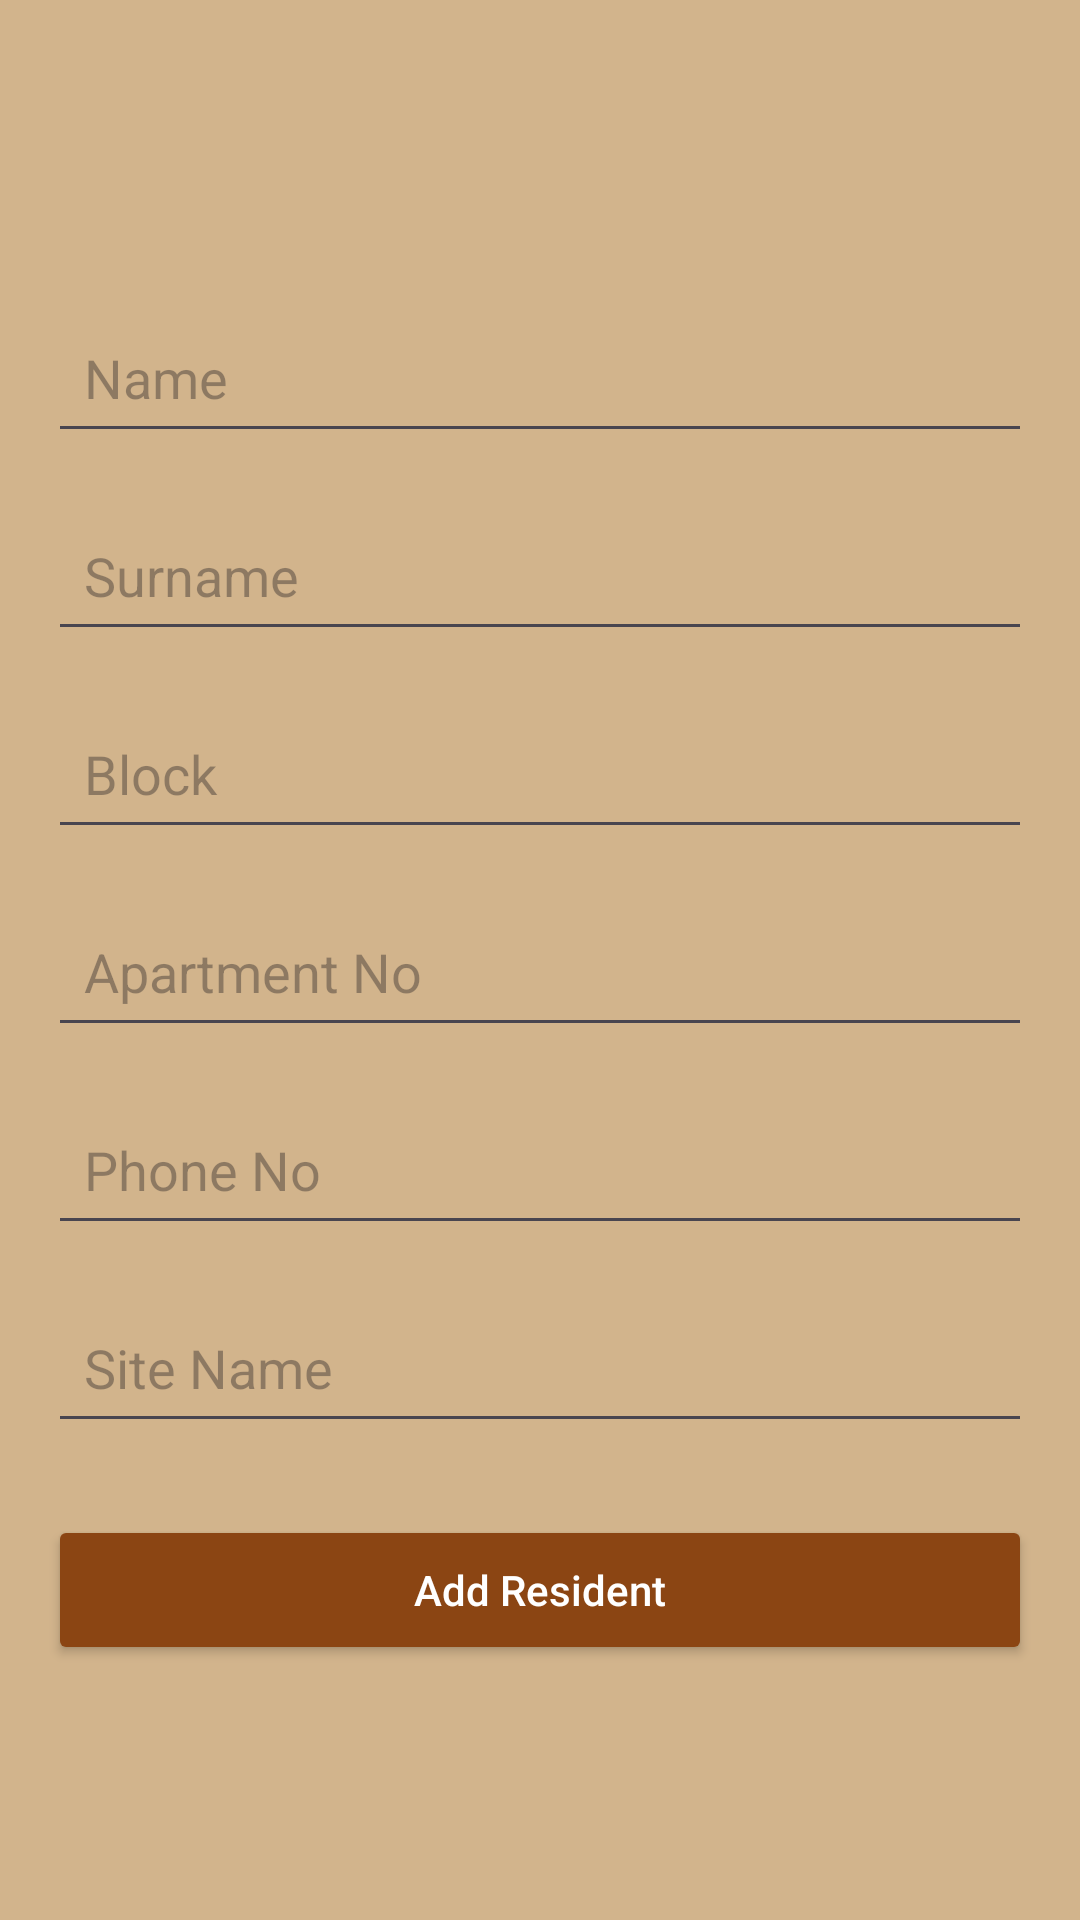

Layout XML and referenced resources for this Android screen:
<!-- AndroidManifest.xml: application theme Theme.QuickAccessAndroid -->
<!-- res/layout/activity_add_resident.xml -->
<?xml version="1.0" encoding="utf-8"?>
<LinearLayout
    xmlns:android="http://schemas.android.com/apk/res/android"
    android:layout_width="match_parent"
    android:layout_height="match_parent"
    android:orientation="vertical"
    android:gravity="center"
    android:background="#D2B48C"
    android:padding="16dp">

    <EditText
        android:id="@+id/editResidentName"
        android:layout_width="match_parent"
        android:layout_height="50dp"
        android:hint="Name"
        android:inputType="text"
        android:layout_marginTop="16dp"
        android:padding="12dp"/>

    <EditText
        android:id="@+id/editResidentSurname"
        android:layout_width="match_parent"
        android:layout_height="50dp"
        android:hint="Surname"
        android:inputType="text"
        android:layout_marginTop="16dp"
        android:padding="12dp"/>

    <EditText
        android:id="@+id/editResidentBlock"
        android:layout_width="match_parent"
        android:layout_height="50dp"
        android:hint="Block"
        android:inputType="text"
        android:layout_marginTop="16dp"
        android:padding="12dp"/>

    <EditText
        android:id="@+id/editResidentAptNo"
        android:layout_width="match_parent"
        android:layout_height="50dp"
        android:hint="Apartment No"
        android:inputType="number"
        android:layout_marginTop="16dp"
        android:padding="12dp"/>

    <EditText
        android:id="@+id/editResidentPhoneNo"
        android:layout_width="match_parent"
        android:layout_height="50dp"
        android:hint="Phone No"
        android:inputType="phone"
        android:layout_marginTop="16dp"
        android:padding="12dp"/>

    <EditText
        android:id="@+id/editResidentSiteName"
        android:layout_width="match_parent"
        android:layout_height="50dp"
        android:hint="Site Name"
        android:inputType="text"
        android:layout_marginTop="16dp"
        android:padding="12dp"/>

    <Button
        android:id="@+id/buttonAddResident"
        android:layout_width="match_parent"
        android:layout_height="50dp"
        android:text="Add Resident"
        android:textAllCaps="false"
        android:backgroundTint="#8B4513"
        android:textColor="#FFFFFF"
        android:layout_marginTop="24dp"/>

</LinearLayout>
<!-- resources referenced by this layout -->
<resources>
  <style name="Theme.QuickAccessAndroid" parent="Base.Theme.QuickAccessAndroid" />
  <style name="Base.Theme.QuickAccessAndroid" parent="Theme.Material3.DayNight.NoActionBar">
          
          
      </style>
</resources>
